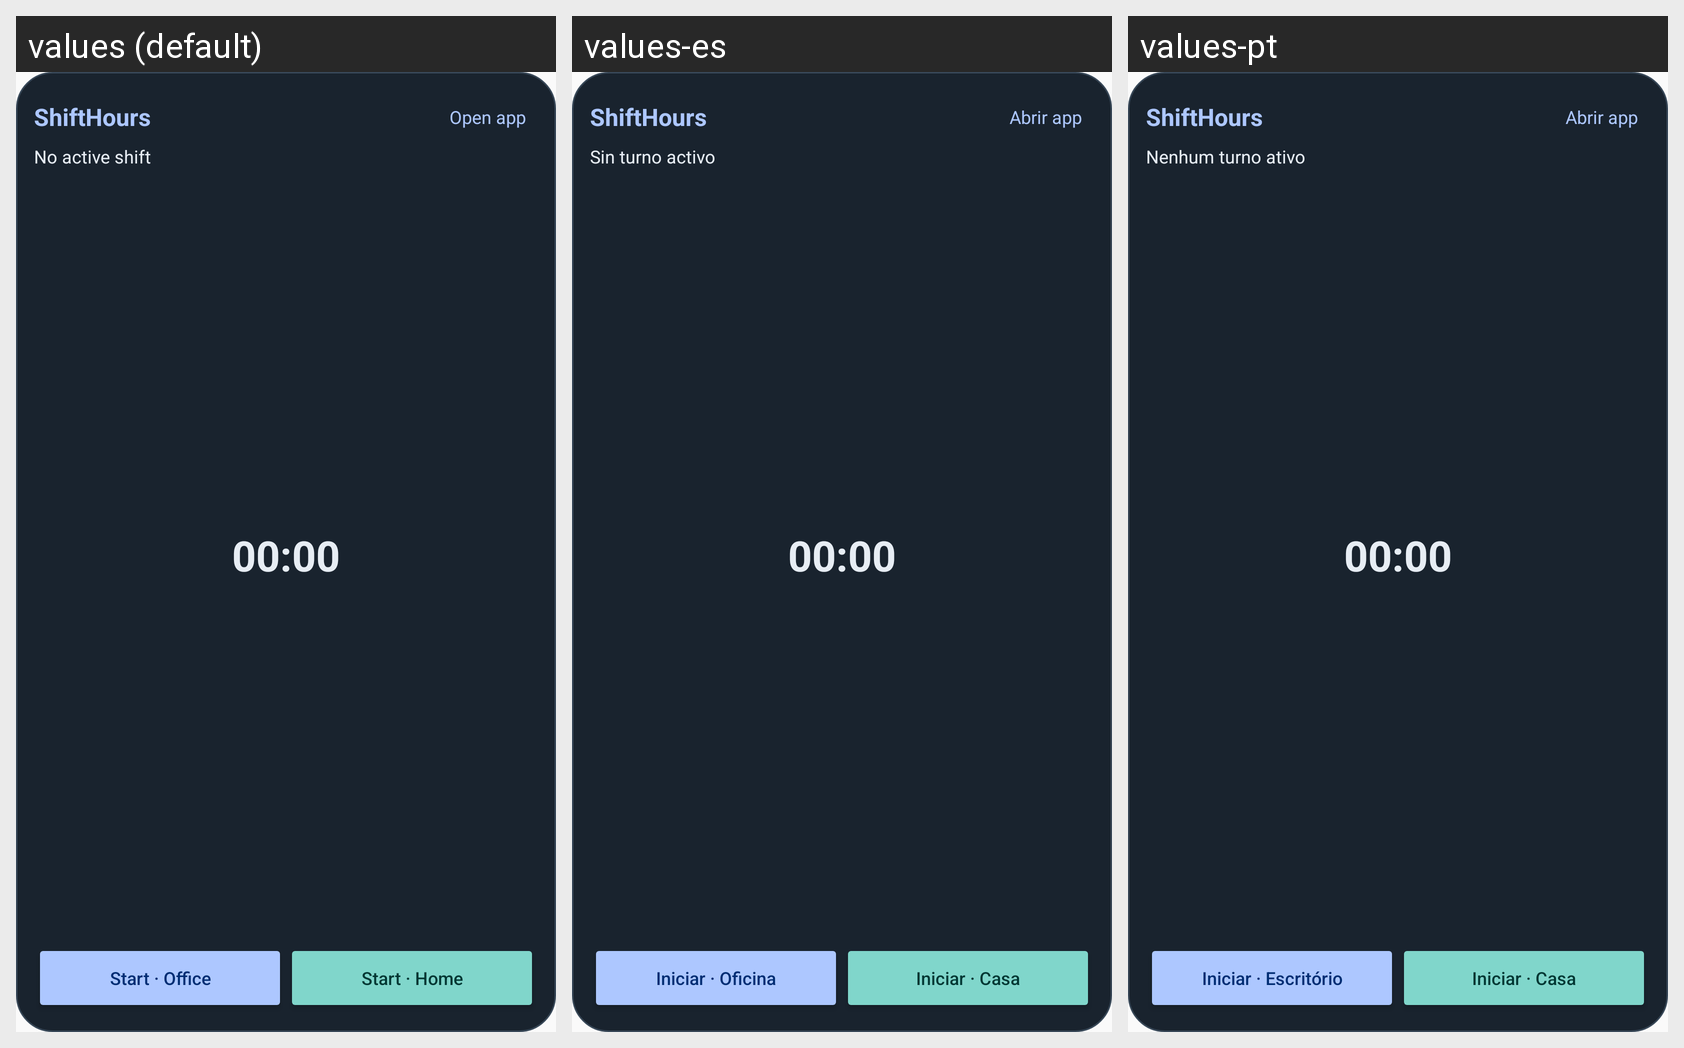

The same Android screen rendered under several of its app's locales, left to right. List the strings drawn on it with the default value and each locale's translation.
Android screen res/layout/shift_widget_dark.xml rendered under 3 locales, left to right: values (default), values-es, values-pt. Device: Nexus 5 (rendered at 1080×1920; each locale shown at half size, 540×960, under a caption strip naming it); theme Theme.WorkHours.
Other locales in the repository, not shown: values-ar, values-de, values-fr, values-hi, values-iw, values-ru.
Strings drawn on this screen, with the default value and each locale's value (text and hints the layout hard-codes, and strings that could not be matched under every locale, appear in the picture but are not listed):

app_name
  values: ShiftHours
  values-es: ShiftHours
  values-pt: ShiftHours

widget_open
  values: Open app
  values-es: Abrir app
  values-pt: Abrir app

widget_inactive
  values: No active shift
  values-es: Sin turno activo
  values-pt: Nenhum turno ativo

widget_start_office
  values: Start · Office
  values-es: Iniciar · Oficina
  values-pt: Iniciar · Escritório

widget_start_home
  values: Start · Home
  values-es: Iniciar · Casa
  values-pt: Iniciar · Casa
